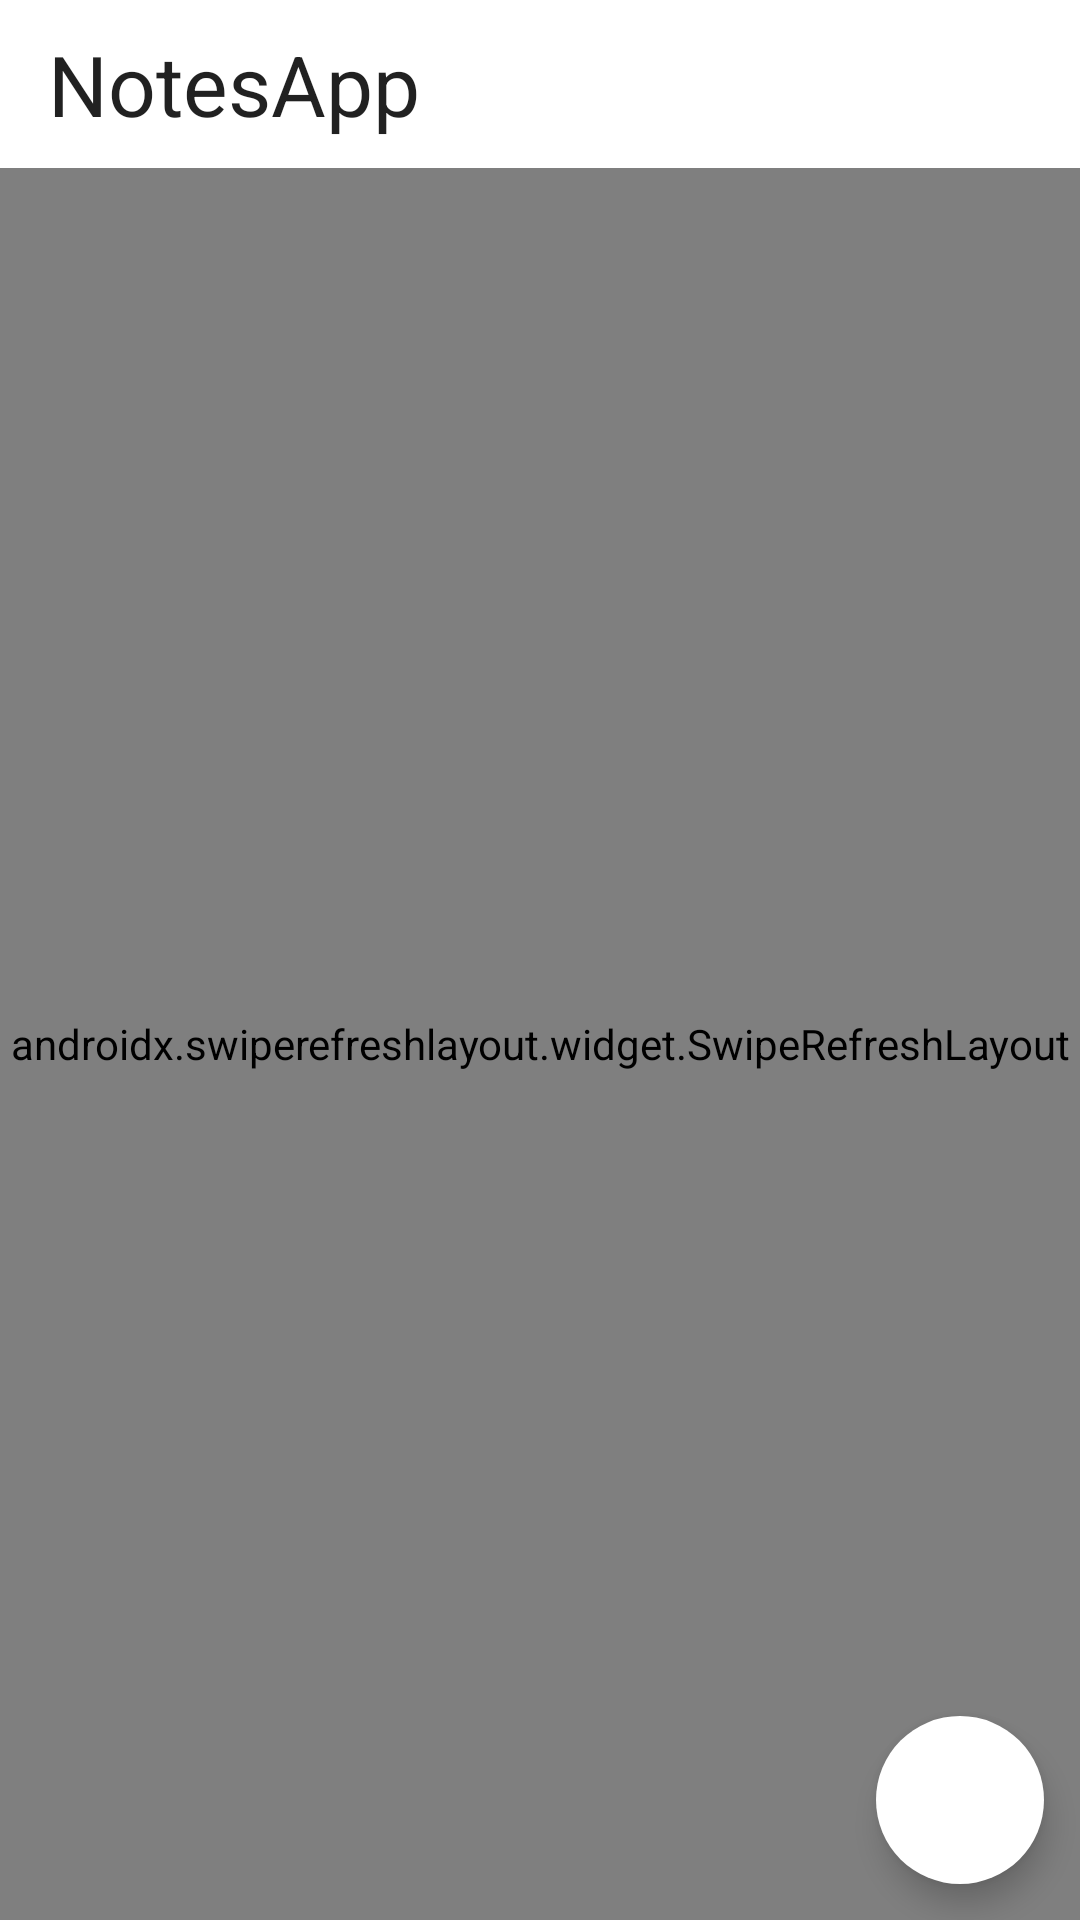

Reconstruct the res/layout file that produces this screen, plus the resources it refers to.
<!-- AndroidManifest.xml: application theme Theme.Notes -->
<!-- res/layout/notes_list_activity.xml -->
<?xml version="1.0" encoding="utf-8"?>
<androidx.constraintlayout.widget.ConstraintLayout xmlns:android="http://schemas.android.com/apk/res/android"
    xmlns:app="http://schemas.android.com/apk/res-auto"
    android:layout_width="match_parent"
    android:layout_height="match_parent"
    xmlns:tools="http://schemas.android.com/tools"
    tools:theme="@style/Theme.Notes">

    <androidx.appcompat.widget.Toolbar
        android:id="@+id/toolbar"
        style="@style/ToolbarStyle"
        android:layout_width="match_parent"
        android:layout_height="wrap_content"
        app:layout_constraintTop_toTopOf="parent"
        app:title="@string/note_list_toolbar_label" />

    <androidx.swiperefreshlayout.widget.SwipeRefreshLayout
        android:id="@+id/refresh_layout"
        android:layout_width="match_parent"
        android:layout_height="0dp"
        android:fillViewport="true"
        app:layout_constraintBottom_toBottomOf="parent"
        app:layout_constraintTop_toBottomOf="@id/toolbar">

        <androidx.recyclerview.widget.RecyclerView
            android:id="@+id/recycler_view"
            android:layout_width="match_parent"
            android:layout_height="match_parent" />

    </androidx.swiperefreshlayout.widget.SwipeRefreshLayout>


    <com.google.android.material.floatingactionbutton.FloatingActionButton
        android:id="@+id/floating_action_button"
        android:layout_width="wrap_content"
        android:layout_height="wrap_content"
        android:layout_marginEnd="@dimen/uikit_spacing_s"
        android:layout_marginBottom="@dimen/uikit_spacing_s"
        android:backgroundTint="@android:color/white"
        android:src="@drawable/ic_add_icon"
        app:borderWidth="0dp"
        app:fabSize="normal"
        app:layout_constraintBottom_toBottomOf="parent"
        app:layout_constraintEnd_toEndOf="parent" />

</androidx.constraintlayout.widget.ConstraintLayout>
<!-- resources referenced by this layout -->
<resources>
  <dimen name="uikit_spacing_s">12dp</dimen>
  <string name="note_list_toolbar_label">NotesApp</string>
  <style name="Theme.Notes" parent="Theme.MaterialComponents.DayNight.NoActionBar">
          
          <item name="colorPrimary">@color/primary</item>
          <item name="colorPrimaryVariant">@color/primaryVariant</item>
          <item name="colorOnPrimary">@color/white</item>
          
          <item name="colorSecondary">@color/secondary</item>
          <item name="colorSecondaryVariant">@color/secondaryVariant</item>
          <item name="colorOnSecondary">@color/black</item>
          
          <item name="android:statusBarColor">?attr/colorPrimaryVariant</item>
          
      </style>
  <style name="ToolbarStyle" parent="Widget.MaterialComponents.Toolbar">
          <item name="android:background">@android:color/transparent</item>
          <item name="titleTextAppearance">@style/TextAppearance.AppCompat.Title</item>
      </style>
  <color name="primary">#6750A4</color>
  <color name="primaryVariant">#4C2AA6</color>
  <color name="white">#FFFFFFFF</color>
  <color name="secondary">#625B71</color>
  <color name="secondaryVariant">#574A75</color>
  <color name="black">#FF000000</color>
  <style name="TextAppearance.AppCompat.Title">
              <item name="android:textSize">@dimen/uikit_font_size_xxl</item>
      </style>
  <dimen name="uikit_font_size_xxl">28sp</dimen>
</resources>
